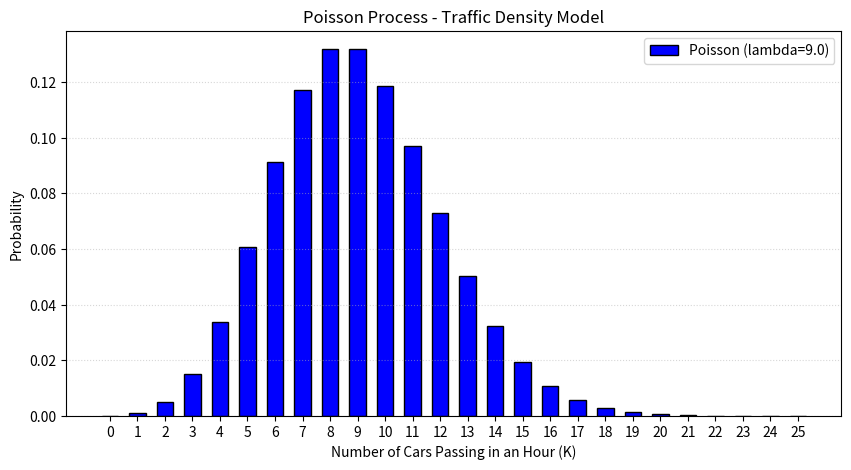

Source code (Python):
import numpy as np
import matplotlib.pyplot as plt
import math

lambda_val = 9.0
max_cars = 25

k_values = np.arange(0, max_cars+1)

poisson_probabilities = np.zeros(len(k_values))

for k in k_values:
    numerator = (lambda_val**k) * np.exp(-lambda_val)
    denominator = math.factorial(k)
    poisson_probabilities[k] = numerator / denominator

print("Poisson Distribution Table Data:")
print(f"Exactly 2 cars passing probability: {poisson_probabilities[2]:.4f}\n")

print(f"Total Probabilities Sum: {np.sum(poisson_probabilities):.4f}")

plt.figure(figsize=(10, 5))
plt.bar(k_values, poisson_probabilities, color='blue', edgecolor='black', width=0.6, label=f"Poisson (lambda={lambda_val})")

plt.title("Poisson Process - Traffic Density Model")
plt.xlabel("Number of Cars Passing in an Hour (K)")
plt.ylabel("Probability")
plt.xticks(k_values)
plt.grid(axis='y', linestyle=':', alpha=0.5)
plt.legend()
plt.show()
